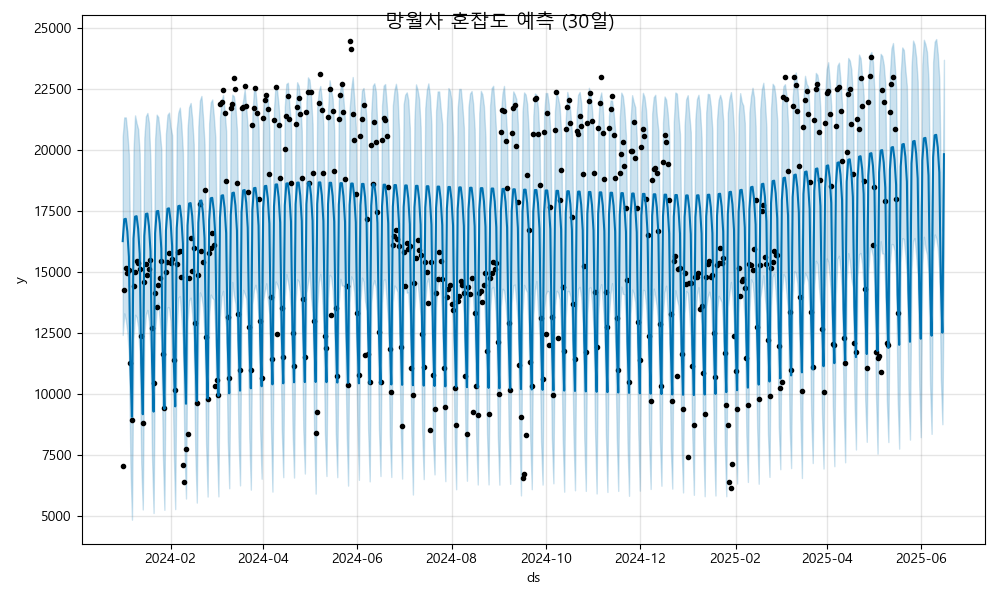

Source data for this figure (header and first rows):
ds, yhat, yhat_lower, yhat_upper
2024-01-01, 16279, 12433, 20570
2024-01-02, 17177, 13319, 21349
2024-01-03, 17194, 13048, 21346
2024-01-04, 16678, 12561, 20728
2024-01-05, 15647, 11606, 19825
2024-01-06, 11156, 7097, 15199
2024-01-07, 9078, 4866, 12913
2024-01-08, 16386, 12305, 20006
2024-01-09, 17284, 13261, 21431
2024-01-10, 17302, 13166, 21107
2024-01-11, 16785, 12764, 20873
2024-01-12, 15754, 11637, 19872
2024-01-13, 11263, 7180, 15259
2024-01-14, 9185, 5284, 13199
2024-01-15, 16494, 12454, 20512
2024-01-16, 17391, 13276, 21390
2024-01-17, 17409, 13458, 21530
2024-01-18, 16893, 13013, 21133
2024-01-19, 15862, 11748, 19522
2024-01-20, 11371, 7409, 15448
2024-01-21, 9293, 5140, 13308
2024-01-22, 16601, 12610, 20479
2024-01-23, 17499, 13416, 21461
2024-01-24, 17516, 13757, 21364
2024-01-25, 17000, 12976, 20769
2024-01-26, 15969, 12150, 20032
2024-01-27, 11478, 7584, 15300
2024-01-28, 9400, 5270, 13264
2024-01-29, 16708, 12528, 20670
2024-01-30, 17606, 13565, 21453
2024-01-31, 17624, 13554, 21547
2024-02-01, 17107, 13014, 20962
2024-02-02, 16076, 11906, 20618
2024-02-03, 11585, 7841, 15500
2024-02-04, 9507, 5299, 13426
2024-02-05, 16816, 12621, 20882
2024-02-06, 17713, 13966, 21539
2024-02-07, 17731, 14019, 21752
2024-02-08, 17215, 13131, 21029
2024-02-09, 16184, 12037, 19902
2024-02-10, 11693, 7748, 15549
2024-02-11, 9615, 5733, 13613
2024-02-12, 16923, 13000, 20882
2024-02-13, 17821, 13844, 21763
2024-02-14, 17838, 13962, 21939
2024-02-15, 17322, 13284, 21300
2024-02-16, 16291, 12131, 20252
2024-02-17, 11800, 7684, 15854
2024-02-18, 9722, 5566, 13729
2024-02-19, 17030, 12616, 20959
2024-02-20, 17928, 14178, 22043
2024-02-21, 17946, 14005, 22228
2024-02-22, 17429, 13586, 21358
2024-02-23, 16398, 12435, 20258
2024-02-24, 11907, 7985, 16024
2024-02-25, 9829, 5813, 13593
2024-02-26, 17138, 13222, 21105
2024-02-27, 18035, 14089, 21961
2024-02-28, 18053, 13959, 22082
2024-02-29, 17537, 13890, 21422
... 473 more rows
